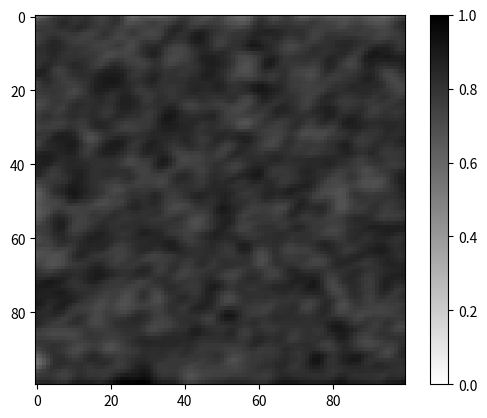

Source code (Python):
import numpy as np
import matplotlib.pyplot as plt

'''# 0 - 0.25 Blancos
# 0.26 - 0.75 Grises
# 0.76 - 1 Negros'''

#Cada casilla se establece segun la media de sus vecinos

filas = 100
columnas = 100

plano = np.random.uniform(0,1,(filas, columnas))


def esPosicionValida(fila,columna,filas,columnas):
    return 0 <= fila < filas and 0 <= columna < columnas
def calcularVecinos(fila,columna,filas,columnas):
    direcciones = [(-1, -1), (-1, 0), (-1, 1),(0, -1), (0, 1), (1, -1), (1, 0), (1, 1)]
    vecinos = []

    for f,c in direcciones:
        filaNueva = fila + f
        columnaNueva = columna + c
        if esPosicionValida(filaNueva,columnaNueva,filas,columnas):
            vecinos.append((filaNueva,columnaNueva))

    return vecinos

iteraciones = 3
for _ in range(iteraciones):
    for fila in range(filas):
        for columna in range(columnas):
            vecinos = calcularVecinos(fila,columna,filas,columnas)
            #print(vecinos)
            mediaVecinos = 0
            for x,y in vecinos:
                mediaVecinos += plano[x][y]
            mediaVecinos = mediaVecinos/len(vecinos)
            plano[fila][columna] = mediaVecinos
            plano[fila][columna] += 0.05



#print(plano)




#Indicamos valor maximo y valor minimo para establecer el blanco y el negro sin que esta se equilibre
plt.imshow(plano, cmap='gray_r', vmin=0, vmax=1)
plt.colorbar()
plt.show()


'''Color Map Options:
'gray' 
'viridis'
'plasma'
'inferno'
'jet'
'coolwarm'

sufijo _r invierte el mapa de colores (jet_r)
'''